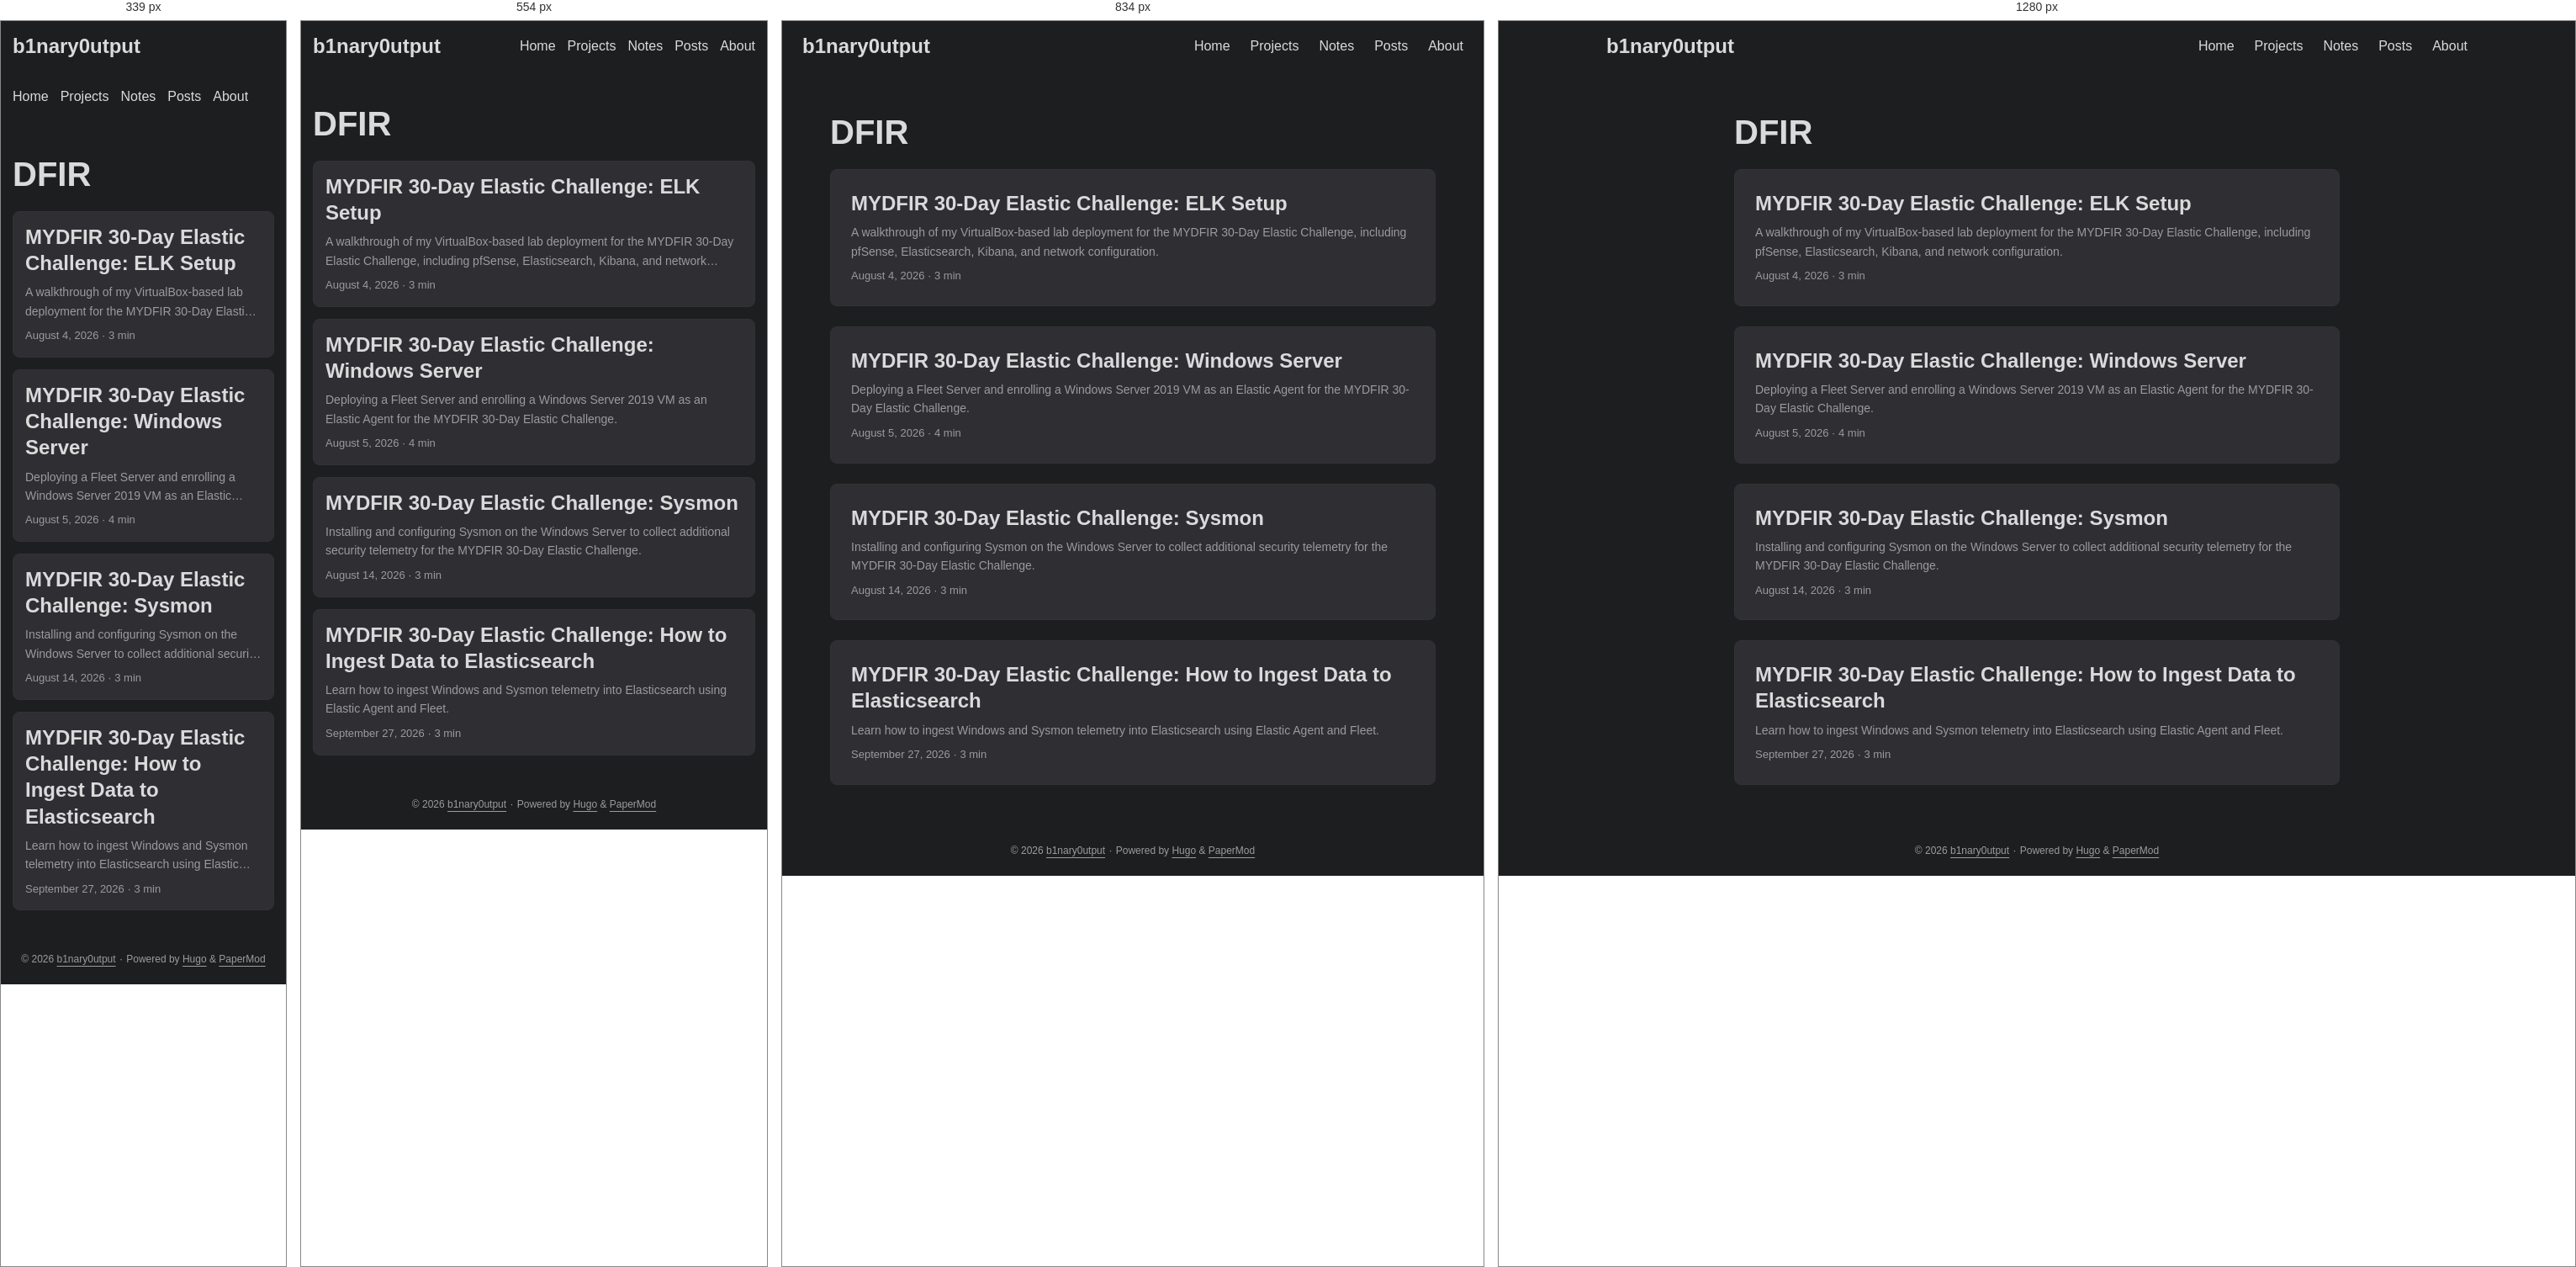
Rendered at 339 px, 554 px, 834 px and 1280 px, left to right.

<!-- file: index.html -->
<!DOCTYPE html>
<html lang="en" dir="auto" data-theme="dark">

<head><script src="/livereload.js?mindelay=10&amp;v=2&amp;port=1313&amp;path=livereload" data-no-instant defer></script><meta charset="utf-8">
<meta http-equiv="X-UA-Compatible" content="IE=edge">
<meta name="viewport" content="width=device-width, initial-scale=1, shrink-to-fit=no">
<meta name="robots" content="index, follow">
<title>DFIR | b1nary0utput</title>
<meta name="keywords" content="">
<meta name="description" content="Infosec notes, CTF writeups, and training logs">
<meta name="author" content="">
<link rel="canonical" href="http://localhost:1313/tags/dfir/">
<link crossorigin="anonymous" href="/assets/css/stylesheet.4d83aa9fede59869c78f2dfbc08aba28c49ca7d3952dcd5eea858ace38c3f08d.css" integrity="sha256-TYOqn&#43;3lmGnHjy37wIq6KMScp9OVLc1e6oWKzjjD8I0=" rel="preload stylesheet" as="style">
<link rel="icon" href="http://localhost:1313/favicon.ico">
<link rel="icon" type="image/png" sizes="16x16" href="http://localhost:1313/favicon-16x16.png">
<link rel="icon" type="image/png" sizes="32x32" href="http://localhost:1313/favicon-32x32.png">
<link rel="apple-touch-icon" href="http://localhost:1313/apple-touch-icon.png">
<link rel="mask-icon" href="http://localhost:1313/safari-pinned-tab.svg">
<meta name="theme-color" content="#2e2e33">
<meta name="msapplication-TileColor" content="#2e2e33">
<link rel="alternate" type="application/rss+xml" href="http://localhost:1313/tags/dfir/index.xml" title="rss">
<link rel="alternate" hreflang="en" href="http://localhost:1313/tags/dfir/">
<noscript>
    <style>
        #theme-toggle,
        .top-link {
            display: none;
        }

    </style>
</noscript>
<script>
    if (localStorage.getItem("pref-theme") === "light") {
        document.querySelector("html").dataset.theme = 'light';
    }

</script><meta property="og:url" content="http://localhost:1313/tags/dfir/">
  <meta property="og:site_name" content="b1nary0utput">
  <meta property="og:title" content="DFIR">
  <meta property="og:description" content="Infosec notes, CTF writeups, and training logs">
  <meta property="og:locale" content="en_us">
  <meta property="og:type" content="website">

  <meta name="twitter:card" content="summary">
  <meta name="twitter:title" content="DFIR">
  <meta name="twitter:description" content="Infosec notes, CTF writeups, and training logs">

</head>
<body class="list" id="top">
    <header class="header">
    <nav class="header-nav">
        <div class="logo">
            <a href="http://localhost:1313/" accesskey="h" title="b1nary0utput (Alt + H)">b1nary0utput</a>
            <div class="logo-switches">
                <button id="theme-toggle" class="theme-toggle" accesskey="t" title="(Alt + T)" aria-label="Toggle theme">
                    <svg class="moon" xmlns="http://www.w3.org/2000/svg" width="17" height="17" viewBox="0 0 24 24"
                        fill="none" stroke="currentColor" stroke-width="2" stroke-linecap="round"
                        stroke-linejoin="round">
                        <path d="M21 12.79A9 9 0 1 1 11.21 3 7 7 0 0 0 21 12.79z"></path>
                    </svg>
                    <svg class="sun" xmlns="http://www.w3.org/2000/svg" width="17" height="17" viewBox="0 0 24 24"
                        fill="none" stroke="currentColor" stroke-width="2" stroke-linecap="round"
                        stroke-linejoin="round">
                        <circle cx="12" cy="12" r="5"></circle>
                        <line x1="12" y1="1" x2="12" y2="3"></line>
                        <line x1="12" y1="21" x2="12" y2="23"></line>
                        <line x1="4.22" y1="4.22" x2="5.64" y2="5.64"></line>
                        <line x1="18.36" y1="18.36" x2="19.78" y2="19.78"></line>
                        <line x1="1" y1="12" x2="3" y2="12"></line>
                        <line x1="21" y1="12" x2="23" y2="12"></line>
                        <line x1="4.22" y1="19.78" x2="5.64" y2="18.36"></line>
                        <line x1="18.36" y1="5.64" x2="19.78" y2="4.22"></line>
                    </svg>
                </button>
            </div>
        </div>
        <ul id="menu" class="menu">
            <li>
                <a href="http://localhost:1313/" title="Home">
                    <span>Home</span>
                </a>
            </li>
            <li>
                <a href="http://localhost:1313/projects/" title="Projects">
                    <span>Projects</span>
                </a>
            </li>
            <li>
                <a href="http://localhost:1313/notes/" title="Notes">
                    <span>Notes</span>
                </a>
            </li>
            <li>
                <a href="http://localhost:1313/posts/" title="Posts">
                    <span>Posts</span>
                </a>
            </li>
            <li>
                <a href="http://localhost:1313/about/" title="About">
                    <span>About</span>
                </a>
            </li>
        </ul>
    </nav>
</header>
<main class="main"> 
<header class="page-header">
  <h1>
    DFIR
  </h1>
</header>

<article class="post-entry tag-entry"> 
  <header class="entry-header">
    <h2 class="entry-hint-parent">MYDFIR 30-Day Elastic Challenge: ELK Setup
    </h2>
  </header>
  <div class="entry-content">
    <p>A walkthrough of my VirtualBox-based lab deployment for the MYDFIR 30-Day Elastic Challenge, including pfSense, Elasticsearch, Kibana, and network configuration.</p>
  </div>
  <footer class="entry-footer">

<span title='2026-08-04 19:59:32 -0600 CST'>August 4, 2026</span>&nbsp;·&nbsp;<span>3 min</span></footer>
  <a class="entry-link" aria-label="post link to MYDFIR 30-Day Elastic Challenge: ELK Setup" href="http://localhost:1313/projects/mydfir-30-day-elasticsearch-challenge/01-elk-setup/"></a>
</article>

<article class="post-entry tag-entry"> 
  <header class="entry-header">
    <h2 class="entry-hint-parent">MYDFIR 30-Day Elastic Challenge: Windows Server
    </h2>
  </header>
  <div class="entry-content">
    <p>Deploying a Fleet Server and enrolling a Windows Server 2019 VM as an Elastic Agent for the MYDFIR 30-Day Elastic Challenge.</p>
  </div>
  <footer class="entry-footer">

<span title='2026-08-05 19:59:32 -0600 CST'>August 5, 2026</span>&nbsp;·&nbsp;<span>4 min</span></footer>
  <a class="entry-link" aria-label="post link to MYDFIR 30-Day Elastic Challenge: Windows Server" href="http://localhost:1313/projects/mydfir-30-day-elasticsearch-challenge/02-windows-server/"></a>
</article>

<article class="post-entry tag-entry"> 
  <header class="entry-header">
    <h2 class="entry-hint-parent">MYDFIR 30-Day Elastic Challenge: Sysmon
    </h2>
  </header>
  <div class="entry-content">
    <p>Installing and configuring Sysmon on the Windows Server to collect additional security telemetry for the MYDFIR 30-Day Elastic Challenge.</p>
  </div>
  <footer class="entry-footer">

<span title='2026-08-14 20:00:00 -0600 CST'>August 14, 2026</span>&nbsp;·&nbsp;<span>3 min</span></footer>
  <a class="entry-link" aria-label="post link to MYDFIR 30-Day Elastic Challenge: Sysmon" href="http://localhost:1313/projects/mydfir-30-day-elasticsearch-challenge/03-sysmon/"></a>
</article>

<article class="post-entry tag-entry"> 
  <header class="entry-header">
    <h2 class="entry-hint-parent">MYDFIR 30-Day Elastic Challenge: How to Ingest Data to Elasticsearch
    </h2>
  </header>
  <div class="entry-content">
    <p>Learn how to ingest Windows and Sysmon telemetry into Elasticsearch using Elastic Agent and Fleet.</p>
  </div>
  <footer class="entry-footer">

<span title='2026-09-27 08:00:00 -0600 CST'>September 27, 2026</span>&nbsp;·&nbsp;<span>3 min</span></footer>
  <a class="entry-link" aria-label="post link to MYDFIR 30-Day Elastic Challenge: How to Ingest Data to Elasticsearch" href="http://localhost:1313/projects/mydfir-30-day-elasticsearch-challenge/04-data-ingestion/"></a>
</article>
    </main>
    
<footer class="footer">
        <span>&copy; 2026 <a href="http://localhost:1313/">b1nary0utput</a></span> · 

    
    
    <span>
        Powered by
        <a href="https://gohugo.io/?utm_source=papermod" rel="noopener" target="_blank">Hugo</a> &
        <a href="https://github.com/adityatelange/hugo-PaperMod/" rel="noopener" target="_blank">PaperMod</a>
    </span>
</footer>
<a href="#top" id="top-link" class="top-link hidden" aria-label="go to top" title="Go to Top (Alt + G)" accesskey="g">
    <svg xmlns="http://www.w3.org/2000/svg" viewBox="0 0 24 24" fill="none" stroke="currentColor" stroke-width="2"
        stroke-linecap="round" stroke-linejoin="round" class="feather feather-chevrons-up">
        <polyline points="17 11 12 6 7 11"></polyline>
        <polyline points="17 18 12 13 7 18"></polyline>
    </svg>
</a>

<script>
    let menu = document.getElementById('menu');
    if (menu) {
        
        const scrollPosition = localStorage.getItem("menu-scroll-position");
        if (scrollPosition) {
            menu.scrollLeft = parseInt(scrollPosition, 10);
        }
        
        menu.onscroll = function () {
            localStorage.setItem("menu-scroll-position", menu.scrollLeft);
        }
    }

    document.querySelectorAll('a[href^="#"]').forEach(anchor => {
        anchor.addEventListener("click", function (e) {
            e.preventDefault();
            var id = this.getAttribute("href").substr(1);
            if (!window.matchMedia('(prefers-reduced-motion: reduce)').matches) {
                document.querySelector(`[id='${decodeURIComponent(id)}']`).scrollIntoView({
                    behavior: "smooth"
                });
            } else {
                document.querySelector(`[id='${decodeURIComponent(id)}']`).scrollIntoView();
            }
            if (id === "top") {
                history.replaceState(null, null, " ");
            } else {
                history.pushState(null, null, `#${id}`);
            }
        });
    });

</script>
<script>
    var toplink = document.getElementById("top-link");
    window.onscroll = function () {
        const scrollThreshold = window.innerHeight;
        if (document.body.scrollTop > scrollThreshold || document.documentElement.scrollTop > scrollThreshold) {
            toplink.classList.remove("hidden");
        } else {
            toplink.classList.add("hidden");
        }
    };

</script>
<script>
    document.getElementById("theme-toggle").addEventListener("click", () => {
        const html = document.querySelector("html");
        if (html.dataset.theme === "dark") {
            html.dataset.theme = 'light';
            localStorage.setItem("pref-theme", 'light');
        } else {
            html.dataset.theme = 'dark';
            localStorage.setItem("pref-theme", 'dark');
        }
    })

</script>
</body>

</html>


/* @media block from stylesheet.4d83aa9fede59869c78f2dfbc08aba28c49ca7d3952dcd5eea858ace38c3f08d.css */
@media screen and (max-width:768px){:root{--gap:14px}.profile img{transform:scale(.85)}.first-entry{min-height:260px}.archive-month{flex-direction:column}.archive-year{margin-top:20px}.footer{padding:calc((var(--footer-height) - var(--gap) - 10px)/2)var(--gap)}}

/* @media block from stylesheet.4d83aa9fede59869c78f2dfbc08aba28c49ca7d3952dcd5eea858ace38c3f08d.css */
@media screen and (max-width:900px){.list .top-link{transform:translateY(-5rem)}}

/* @media block from stylesheet.4d83aa9fede59869c78f2dfbc08aba28c49ca7d3952dcd5eea858ace38c3f08d.css */
@media screen and (max-width:340px){.share-buttons{justify-content:unset}}